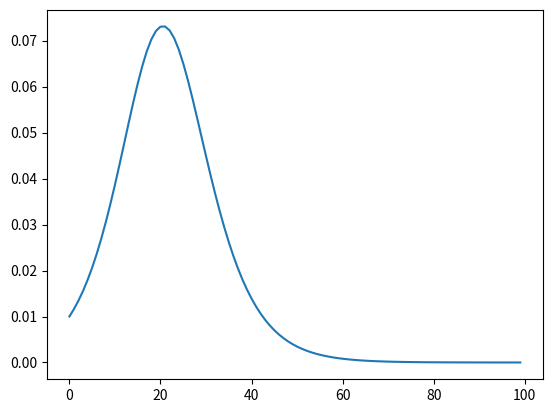

Write Python code to recreate this figure.
# Script for checking implementation of ODE RHS and forward Euler
import numpy as np
import matplotlib.pyplot as plt


##Functions to implement
def ode_rhs(u,beta,kappa):
    s = u[0]
    i = u[1]
    r = u[2]
    dsdt = -beta*s*i
    didt = beta*s*i - kappa*i
    drdt = kappa*i
    dudt = [dsdt,didt,drdt]
    return dudt

def forwardEulerUpdate(u,dt,beta,kappa):
    u_next = u + ode_rhs(u,beta,kappa)*dt
    return u_next

##For checking implementation of ODE RHS and Forward Euler
i = 0.01
s = 1 - i
r = 0
u0 = [s,i,r]

beta = 1/2 
kappa = 1/3

dudt = ode_rhs(u0, beta, kappa)

dsdt = dudt[0]
didt = dudt[1]
drdt = dudt[2]

dt = 1
u_check = np.zeros([3,52])
u_check[:,0] = u0

for t in range(1,52):
    u_now = u_check[:,t-1]
    u_next = forwardEulerUpdate(u_now,dt,beta,kappa)
    u_check[:,t] = u_next

##Generating plots for answering the multiple choice questions
i = 0.01
s = 1 - i
r = 0
u0 = [s,i,r]

beta = 1/2
kappa = 1/3

dt = 1
T = np.arange(0,100,dt)

u = np.zeros([3,len(T)])
u[:,0] = u0

for t in range(1,len(T)):
    u[:,t] = forwardEulerUpdate(u[:,t-1],dt,beta,kappa)

#plt.plot(T,u[0,:], label = 's(t) Approx')
plt.plot(T,u[1,:], label = 'i(t) Approx')
#plt.plot(T,u[2,:], label = 'r(t) Approx')
plt.show()

